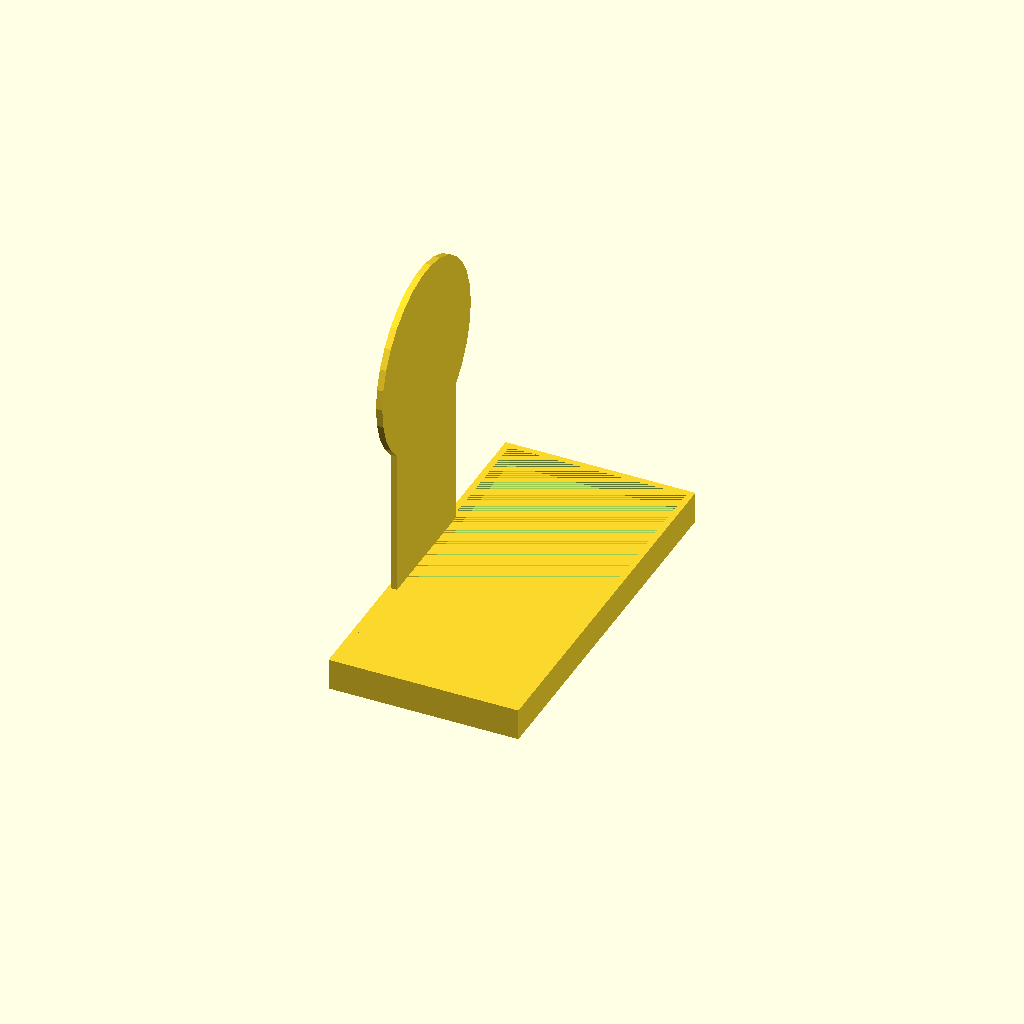
Cell 1: the model at its default parameters.
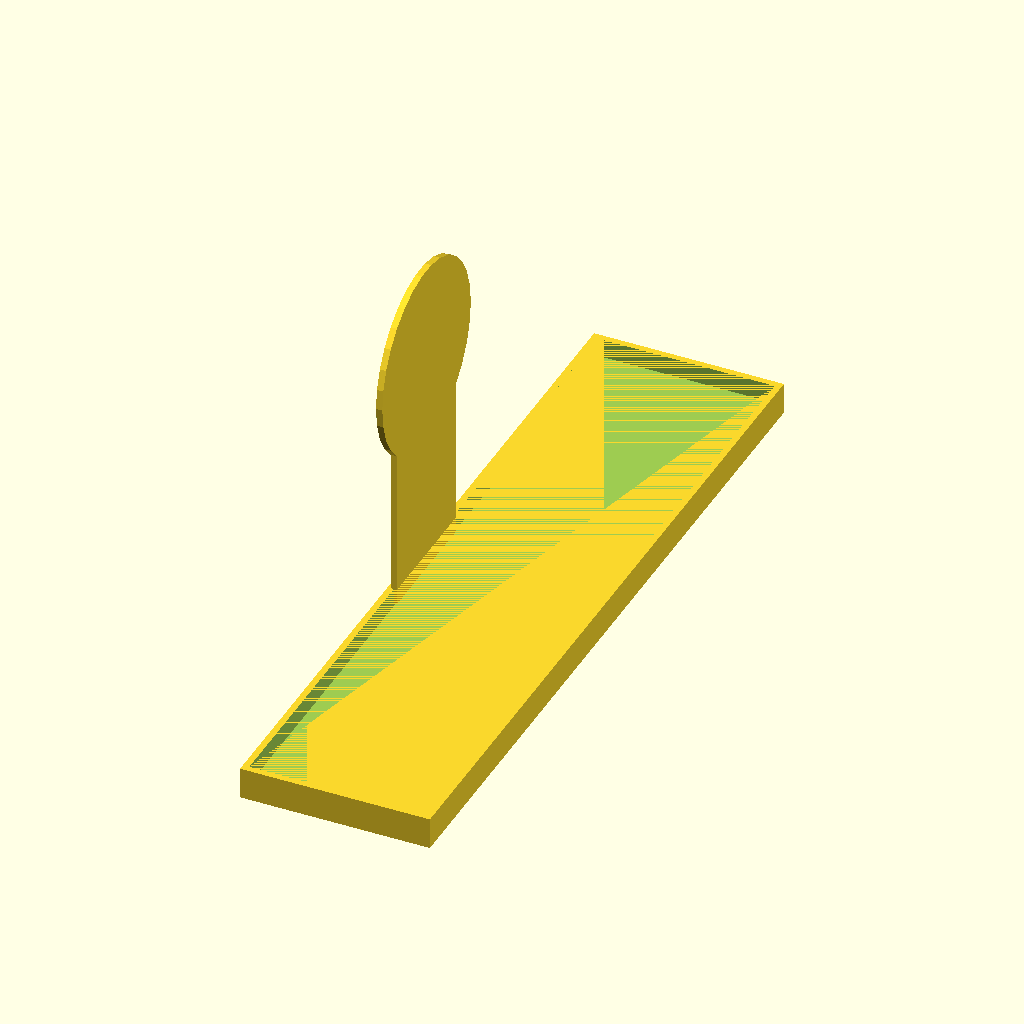
Cell 2: the same model with outer_width = 120.
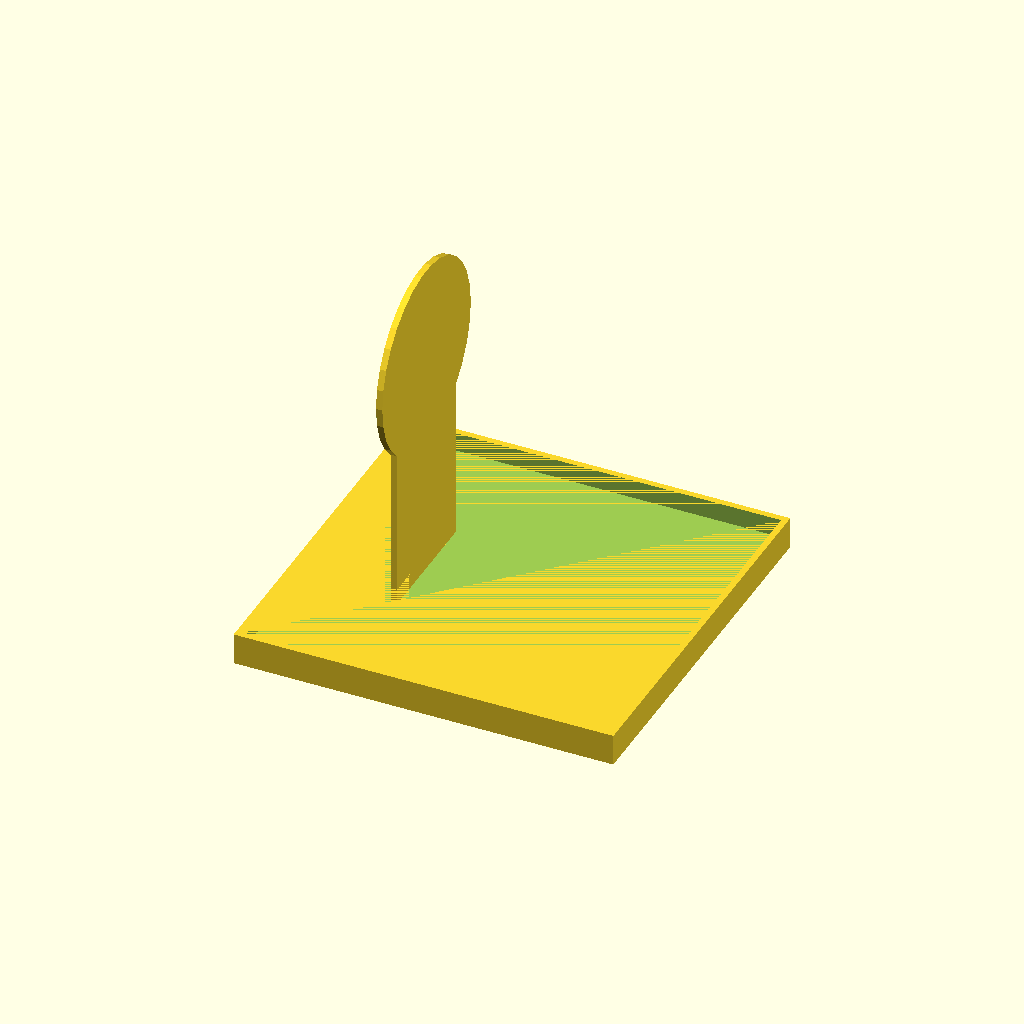
Cell 3: outer_length = 60 (everything else at default).
All cells are drawn from one camera (rotation 55°, 0°, 25°, orthographic, colour scheme Cornfield), so only the parameter changes between them.
The OpenSCAD source (inputs/thingiverse/thing-187294/Customizable_Phone_Charging_Hangar/Phone_Charging_Hangar_Customizable.scad):
/*
A hanger for your mobile phone while it is charging.
Date: 19/11/2013
*/

//Frame for connecting the platform with the hook
translate([0,0,-5])
cube(size = [1,20,30], center = true);
//Change Hole radius parameters between 1-14
hole_radius = 15; //[5:14]
//Hook which goes around the charger
difference(){
translate([0,0,17])
rotate([90,0,90])
cylinder(h = 1, r = 15, center = true);

translate([0,0,17])
rotate([90,0,90])
cylinder(h = 1, r = hole_radius, center = true);
}
//Change base width
outer_width = 60;
//Change base length
outer_length = 30;

//Hollowed out base to place phone
difference(){
translate([14,0,-20])
rotate([0,90,0])
cube(size = [5,outer_width,outer_length], center = true);

translate([14,0,-19])
rotate([0,90,0])
cube(size = [3,outer_width-2,outer_length-2], center = true);
}
Parameter table extracted from the source (name, type, default, range or options):
hole_radius: number, default 15, range 5 to 14
outer_width: number, default 60
outer_length: number, default 30
